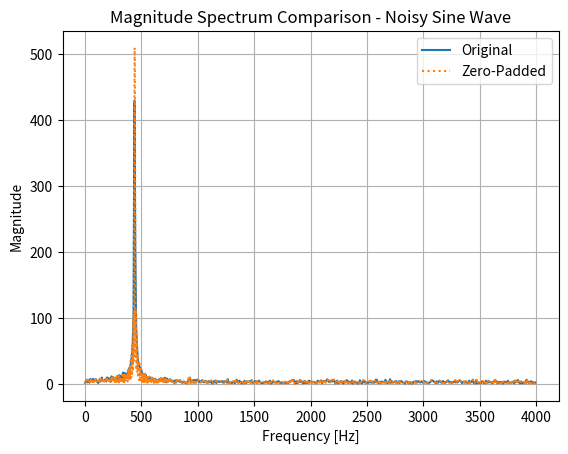
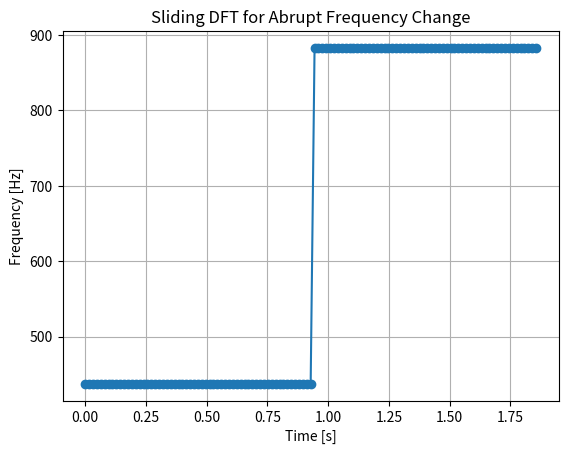

Python code for these plots, in order: (Note: this script raises an exception after producing the figures.)
import numpy as np
import matplotlib.pyplot as plt
from scipy.signal import spectrogram, butter, lfilter
from scipy.io import wavfile

# Helper Functions
def loadWavFile(filePath):
    fs, data = wavfile.read(filePath)
    data = data / (2**15) if data.dtype == 'int16' else data
    return fs, data

def sineWithNoise(freq, fs, duration, noiseLevel):
    t = np.linspace(0, duration, int(fs * duration), endpoint=False)
    sineWave = np.sin(2 * np.pi * freq * t)
    noise = noiseLevel * np.random.normal(size=t.shape)
    return t, sineWave + noise

def abruptFreqChange(freq1, freq2, fs, duration):
    t = np.linspace(0, duration, int(fs * duration), endpoint=False)
    half = len(t) // 2
    wave = np.sin(2 * np.pi * freq1 * t[:half])
    wave = np.concatenate([wave, np.sin(2 * np.pi * freq2 * t[half:])])
    return t, wave

def baselineFrequencyDetection(signal, fs, N):
    dft = np.fft.fft(signal[:N])
    freqs = np.fft.fftfreq(N, 1 / fs)
    dominantFreq = freqs[np.argmax(np.abs(dft))]
    return abs(dominantFreq)

def slidingDFT(signal, fs, N, step):
    freqs = []
    for start in range(0, len(signal) - N, step):
        segment = signal[start:start + N]
        freqs.append(baselineFrequencyDetection(segment, fs, N))
    return freqs

def bandpassFilter(signal, fs, lowcut, highcut, order=5):
    nyquist = fs / 2
    low = lowcut / nyquist
    high = highcut / nyquist
    b, a = butter(order, [low, high], btype='band')
    return lfilter(b, a, signal)

def evaluateAccuracy(detectedFreq, trueFreq):
    return np.abs(detectedFreq - trueFreq) / trueFreq * 100

def plotMagnitudeSpectrumComparison(signals, fs, labels, title, freq_cap=6000):
    plt.figure()
    for signal, label in zip(signals, labels):
        N = len(signal)
        dft = np.fft.fft(signal)
        freqs = np.fft.fftfreq(N, 1 / fs)
        positiveFreqs = freqs[:N // 2]
        positiveMagnitude = np.abs(dft[:N // 2])

        # Cap the frequency range
        cap_idx = positiveFreqs <= freq_cap
        cappedFreqs = positiveFreqs[cap_idx]
        cappedMagnitude = positiveMagnitude[cap_idx]

        # Use a dotted line for specific labels
        linestyle = 'dotted' if "Zero-Padded" in label or "Filtered" in label else 'solid'
        plt.plot(cappedFreqs, cappedMagnitude, linestyle=linestyle, label=label)

    plt.title(f"Magnitude Spectrum Comparison - {title}")
    plt.xlabel("Frequency [Hz]")
    plt.ylabel("Magnitude")
    plt.legend()
    plt.grid()
    plt.show()

# Main Test Framework
if __name__ == "__main__":
    fs = 8000
    duration = 2
    N = 1024
    step = 128

    # Test 1: Noisy Sine Wave
    t, noisySine = sineWithNoise(440, fs, duration, 0.1)
    baseline_freq = baselineFrequencyDetection(noisySine, fs, N)
    zero_padded_sine = np.pad(noisySine[:N], (0, 3 * N))  # Zero-padding
    zero_padded_freq = baselineFrequencyDetection(zero_padded_sine, fs, 4 * N)
    print(f"Noisy Sine Wave - Baseline Frequency: {baseline_freq:.2f} Hz, Error: {evaluateAccuracy(baseline_freq, 440):.2f}%")
    print(f"Noisy Sine Wave - Zero-Padded Frequency: {zero_padded_freq:.2f} Hz, Error: {evaluateAccuracy(zero_padded_freq, 440):.2f}%")
    plotMagnitudeSpectrumComparison(
        signals=[noisySine[:N], zero_padded_sine],
        fs=fs,
        labels=["Original", "Zero-Padded"],
        title="Noisy Sine Wave"
    )

    # Test 2: Abrupt Frequency Change
    t, abruptChangeSignal = abruptFreqChange(440, 880, fs, duration)
    sliding_freqs = slidingDFT(abruptChangeSignal, fs, N, step)
    # print(f"Sliding DFT Detected Frequencies: {sliding_freqs}")
    plt.figure()
    plt.plot(np.arange(len(sliding_freqs)) * step / fs, sliding_freqs, marker='o')
    plt.title("Sliding DFT for Abrupt Frequency Change")
    plt.xlabel("Time [s]")
    plt.ylabel("Frequency [Hz]")
    plt.grid()
    plt.show()

    # Test 3: Musical Signal
    musicalFilePath = "./SampleAudio/B_oboe.wav"
    fsMusical, musicalSignal = loadWavFile(musicalFilePath)
    baseline_freq = baselineFrequencyDetection(musicalSignal, fsMusical, N)
    filtered_signal = bandpassFilter(musicalSignal, fsMusical, 100, 4200)
    filtered_freq = baselineFrequencyDetection(filtered_signal, fsMusical, N)
    print(f"Musical Signal - Baseline Frequency: {baseline_freq:.2f} Hz, Error: {evaluateAccuracy(baseline_freq, 440):.2f}%")
    print(f"Musical Signal - Filtered Frequency: {filtered_freq:.2f} Hz, Error: {evaluateAccuracy(filtered_freq, 440):.2f}%")
    plotMagnitudeSpectrumComparison(
        signals=[musicalSignal, filtered_signal],
        fs=fsMusical,
        labels=["Original", "Filtered"],
        title="Musical Signal"
    )

    # Test 4: Vocal Signal
    vocalFilePath = "./SampleAudio/Zauberflöte_vocal.wav"
    fsVocal, vocalSignal = loadWavFile(vocalFilePath)
    baseline_freq = baselineFrequencyDetection(vocalSignal, fsVocal, N)
    filtered_signal = bandpassFilter(vocalSignal, fsVocal, 100, 4200)
    filtered_freq = baselineFrequencyDetection(filtered_signal, fsVocal, N)
    print(f"Vocal Signal - Baseline Frequency: {baseline_freq:.2f} Hz, Error: {evaluateAccuracy(baseline_freq, 440):.2f}%")
    print(f"Vocal Signal - Filtered Frequency: {filtered_freq:.2f} Hz, Error: {evaluateAccuracy(filtered_freq, 440):.2f}%")
    plotMagnitudeSpectrumComparison(
        signals=[vocalSignal, filtered_signal],
        fs=fsVocal,
        labels=["Original", "Filtered"],
        title="Vocal Signal"
    )
